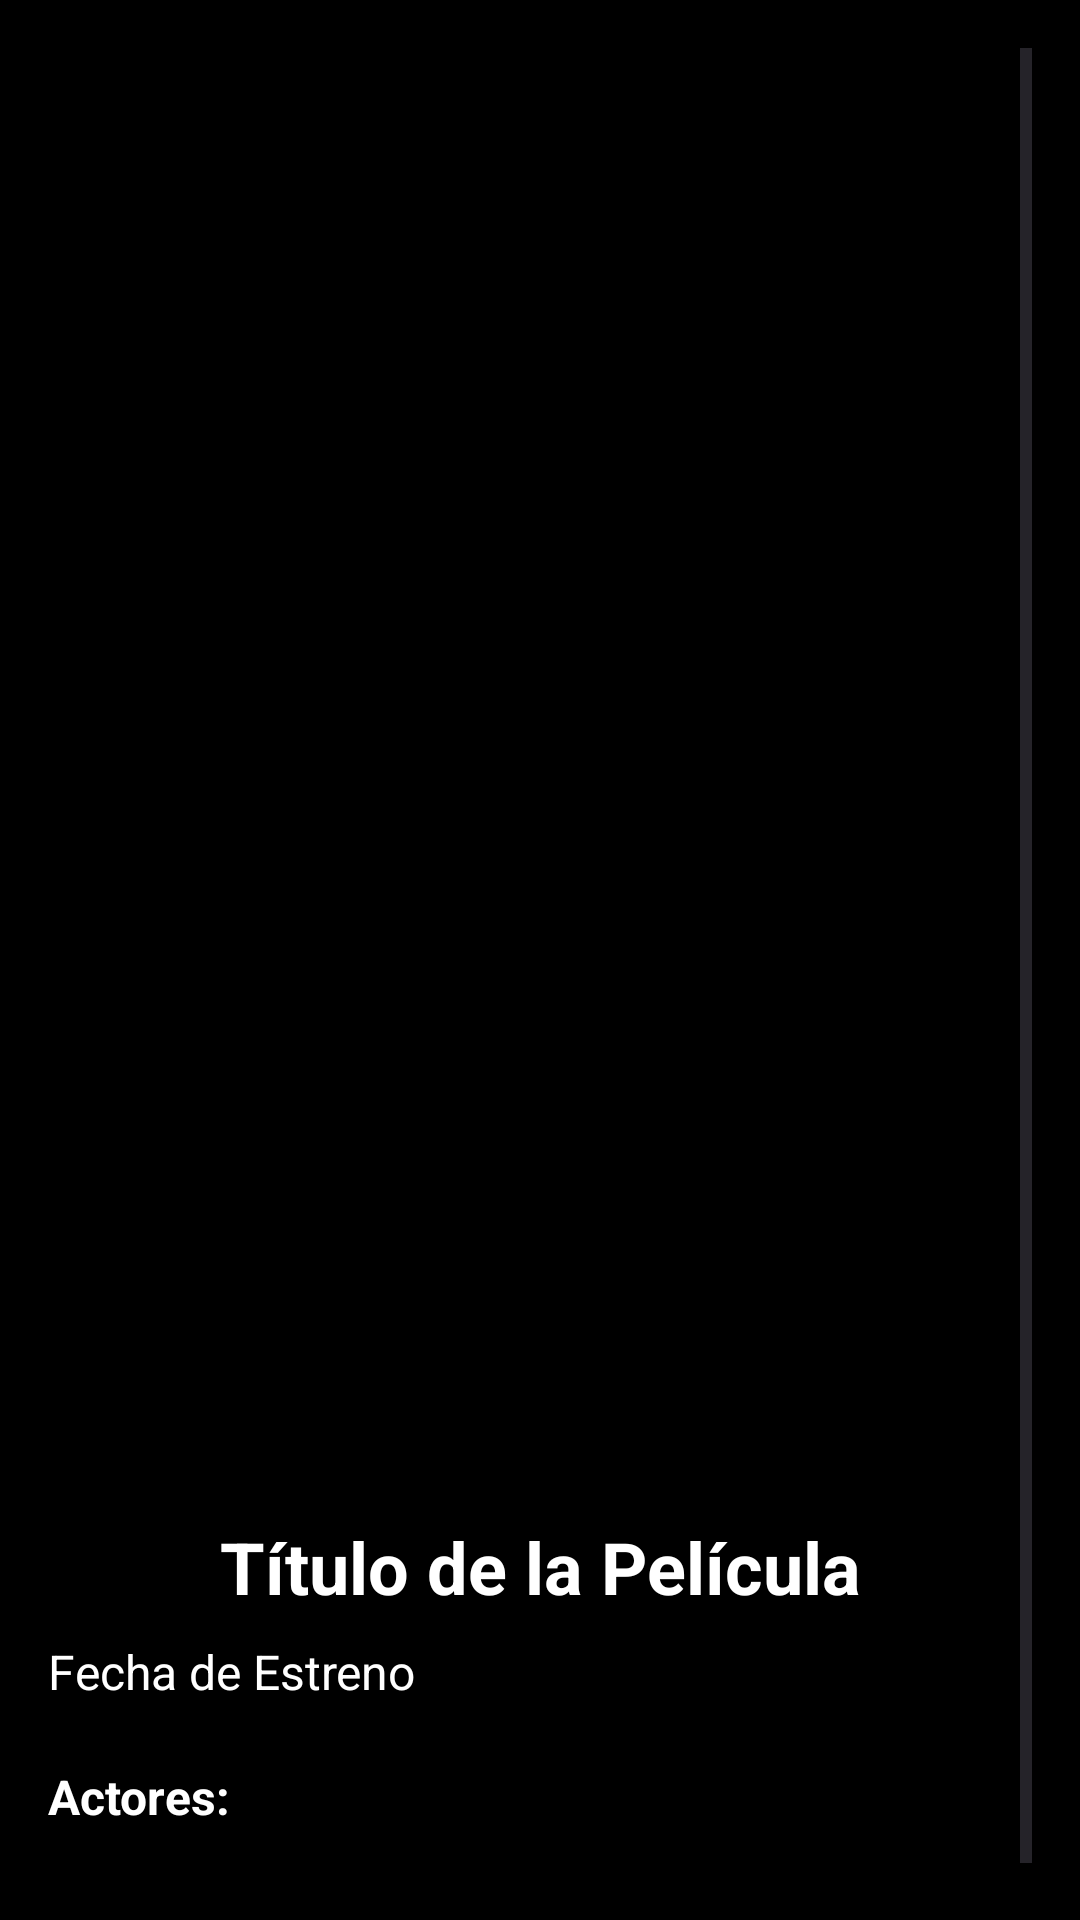

Reconstruct the res/layout file that produces this screen, plus the resources it refers to.
<!-- AndroidManifest.xml: application theme Theme.Proyecto1raentrega -->
<!-- res/layout/activity_detalle_pelicula.xml -->
<?xml version="1.0" encoding="utf-8"?>
<ScrollView xmlns:android="http://schemas.android.com/apk/res/android"
    android:layout_width="match_parent"
    android:layout_height="match_parent"
    android:padding="16dp"
    android:background="@color/black">

    <LinearLayout
        android:orientation="vertical"
        android:layout_width="match_parent"
        android:layout_height="wrap_content"
        android:gravity="center_horizontal">

        
        <ImageView
            android:id="@+id/imageViewCaratulaDetalle"
            android:layout_width="300dp"
            android:layout_height="450dp"
            android:scaleType="centerCrop"
            android:layout_marginBottom="20dp"
            android:layout_marginTop="20dp"
            android:layout_gravity="center"
            android:src="@drawable/ic_placeholder" />

        
        <TextView
            android:id="@+id/textViewTituloDetalle"
            android:layout_width="match_parent"
            android:layout_height="wrap_content"
            android:text="@string/t_tulo_de_la_pel_cula"
            android:textSize="24sp"
            android:textStyle="bold"
            android:textColor="@android:color/white"
            android:gravity="center"
            android:layout_marginBottom="8dp"/>

        
        <TextView
            android:id="@+id/textViewFechaDetalle"
            android:layout_width="match_parent"
            android:layout_height="wrap_content"
            android:text="@string/fecha_de_estreno"
            android:textSize="16sp"
            android:textColor="@android:color/white"
            android:layout_marginBottom="8dp"/>


        <TextView
            android:id="@+id/textViewActoresDetalle"
            android:layout_width="match_parent"
            android:layout_height="wrap_content"
            android:text="@string/actores"
            android:textSize="16sp"
            android:layout_marginTop="12dp"
            android:textColor="@android:color/white"
            android:textStyle="bold"/>

        
        <TextView
            android:id="@+id/textViewDescripcionDetalle"
            android:layout_width="match_parent"
            android:layout_height="wrap_content"
            android:text="Descripción de la película..."
            android:textSize="16sp"
            android:textColor="@android:color/white"
            android:layout_marginTop="12dp" />

    </LinearLayout>
</ScrollView>
<!-- resources referenced by this layout -->
<resources>
  <color name="black">#000000</color>
  <string name="actores">Actores:</string>
  <string name="fecha_de_estreno">Fecha de Estreno</string>
  <string name="t_tulo_de_la_pel_cula">Título de la Película</string>
  <style name="Theme.Proyecto1raentrega" parent="Base.Theme.Proyecto1raentrega" />
  <style name="Base.Theme.Proyecto1raentrega" parent="Theme.Material3.DayNight.NoActionBar">
          
          
      </style>
</resources>
